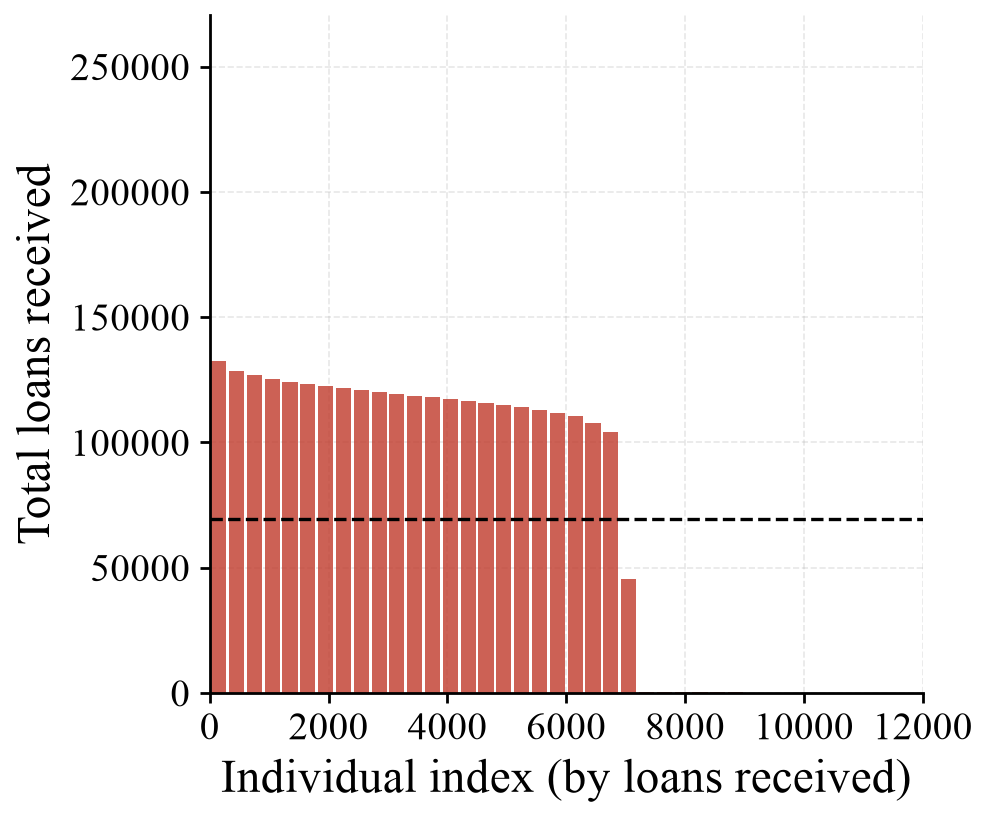

The data file committed next to this chart (first rows):
bin_left, bin_right, loans_mean, loans_std
0, 300, 132576, 52884
300, 600, 128632, 51978
600, 900, 126759, 51575
900, 1200, 125397, 51281
1200, 1500, 124293, 51033
1500, 1800, 123335, 50800
1800, 2100, 122456, 50613
2100, 2400, 121615, 50445
2400, 2700, 120833, 50268
2700, 3000, 120107, 50103
3000, 3300, 119378, 49938
3300, 3600, 118665, 49772
3600, 3900, 117934, 49596
3900, 4200, 117201, 49450
4200, 4500, 116452, 49290
4500, 4800, 115675, 49128
4800, 5100, 114858, 48967
5100, 5400, 113961, 48791
5400, 5700, 113010, 48612
5700, 6000, 111911, 48441
6000, 6300, 110517, 48374
6300, 6600, 107880, 49853
6600, 6900, 103983, 50634
6900, 7200, 45483, 32902
7200, 7500, 544.3, 98.7
7500, 7800, 339.6, 54.21
7800, 8100, 300.0, 0.0
8100, 8400, 300.0, 0.0
8400, 8700, 272.5, 82.5
8700, 9000, 179.0, 112.8
9000, 9300, 50.0, 92.33
9300, 9600, 1.3, 3.9
9600, 9900, 0.0, 0.0
9900, 10200, 0.0, 0.0
10200, 10500, 0.0, 0.0
10500, 10800, 0.0, 0.0
10800, 11100, 0.0, 0.0
11100, 11400, 0.0, 0.0
11400, 11700, 0.0, 0.0
11700, 12000, 0.0, 0.0
